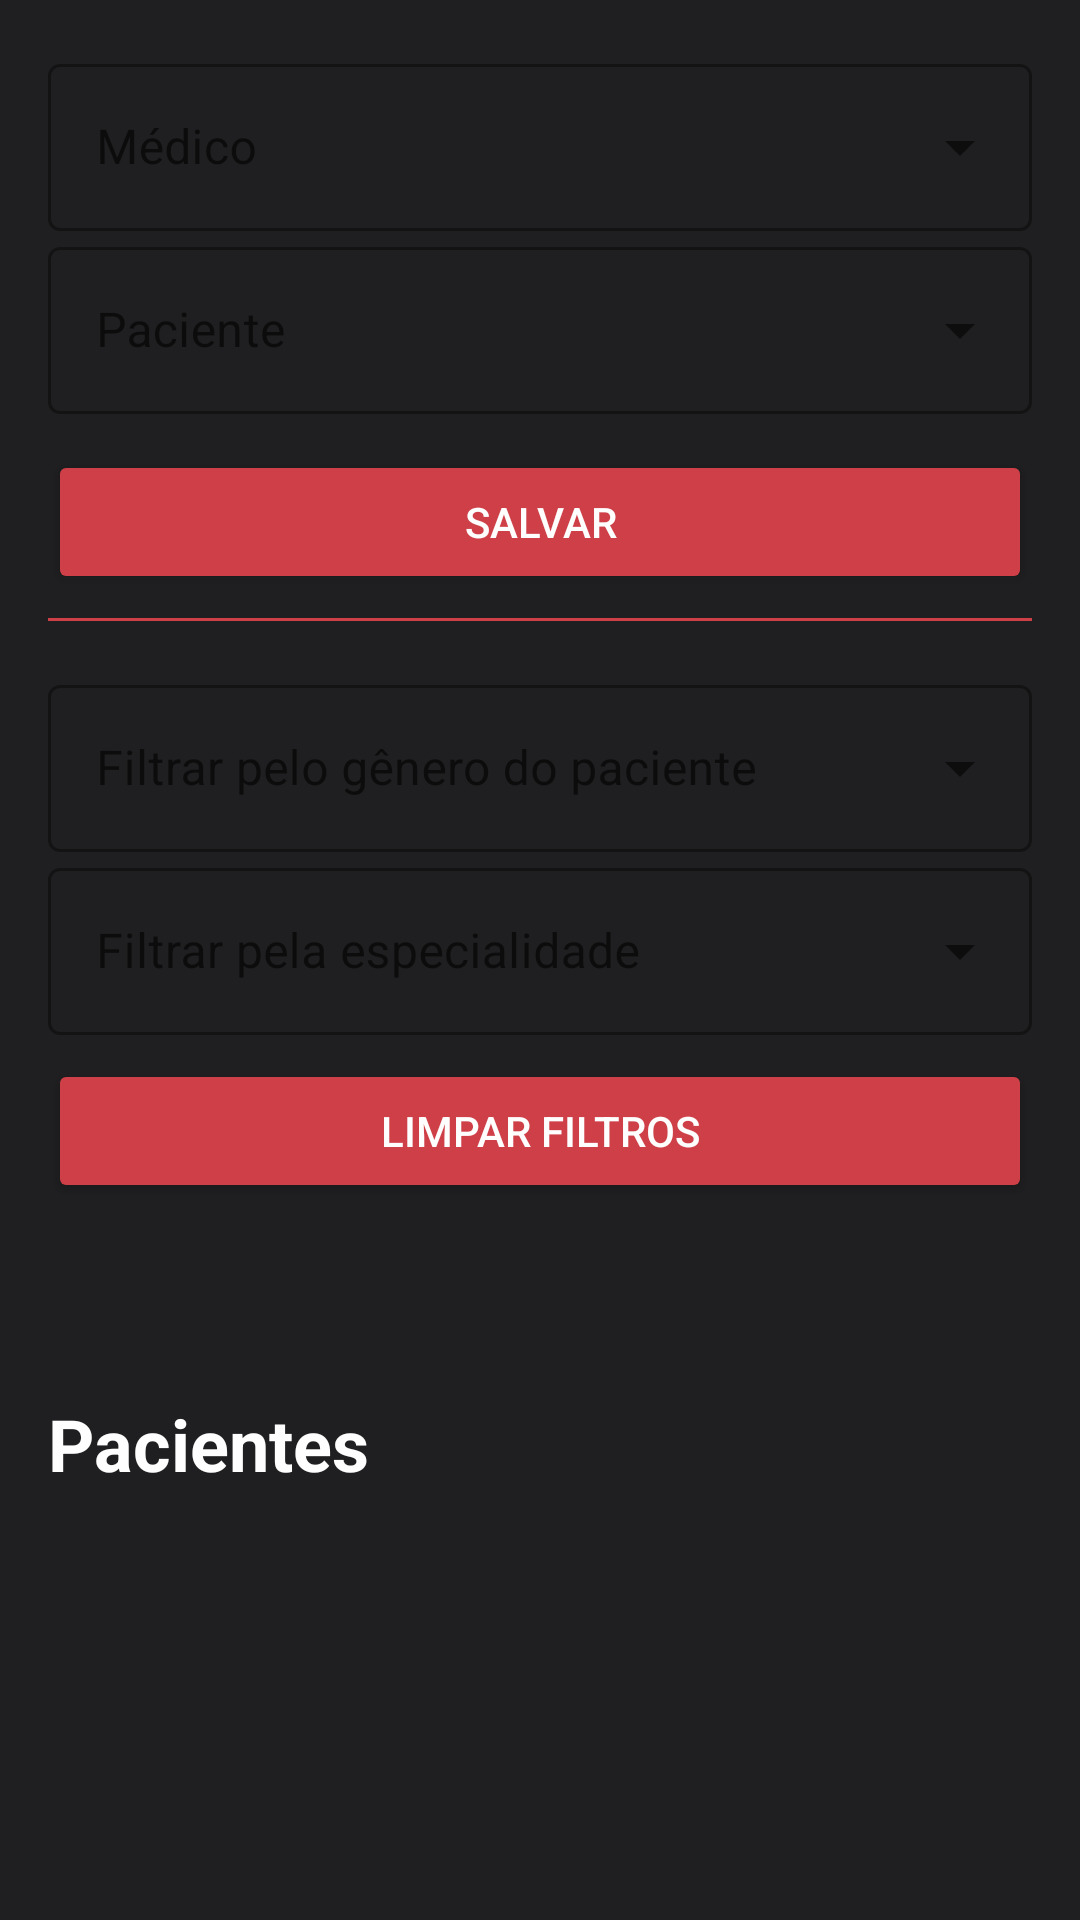

The Android layout XML behind this screen, and the referenced resources:
<!-- AndroidManifest.xml: application theme Theme.Avaliacao_003 -->
<!-- res/layout/schedule_fragment.xml -->
<?xml version="1.0" encoding="utf-8"?>
<androidx.constraintlayout.widget.ConstraintLayout xmlns:android="http://schemas.android.com/apk/res/android"
    xmlns:app="http://schemas.android.com/apk/res-auto"
    xmlns:tools="http://schemas.android.com/tools"
    android:layout_width="match_parent"
    android:layout_height="match_parent"
    android:background="@color/background_dark"
    android:paddingStart="16dp"
    android:paddingTop="16dp"
    android:paddingBottom="16dp"
    tools:context=".view.fragments.ScheduleFragment">

    <com.google.android.material.textfield.TextInputLayout
        android:id="@+id/medicTextInputLayout"
        style="@style/Widget.MaterialComponents.TextInputLayout.OutlinedBox.ExposedDropdownMenu"
        android:layout_width="match_parent"
        android:layout_height="wrap_content"
        android:layout_marginEnd="16dp"
        android:hint="Médico"
        app:layout_constraintEnd_toEndOf="parent"
        app:layout_constraintStart_toStartOf="parent"
        app:layout_constraintTop_toTopOf="parent">

        <androidx.appcompat.widget.AppCompatAutoCompleteTextView
            android:layout_width="match_parent"
            android:layout_height="wrap_content" />

    </com.google.android.material.textfield.TextInputLayout>

    <com.google.android.material.textfield.TextInputLayout
        android:id="@+id/patientTextInputLayout"
        style="@style/Widget.MaterialComponents.TextInputLayout.OutlinedBox.ExposedDropdownMenu"
        android:layout_width="match_parent"
        android:layout_height="wrap_content"
        android:layout_marginEnd="16dp"
        android:hint="Paciente"
        app:layout_constraintEnd_toEndOf="parent"
        app:layout_constraintStart_toStartOf="parent"
        app:layout_constraintTop_toBottomOf="@id/medicTextInputLayout">

        <androidx.appcompat.widget.AppCompatAutoCompleteTextView
            android:layout_width="match_parent"
            android:layout_height="wrap_content" />

    </com.google.android.material.textfield.TextInputLayout>

    <Button
        android:id="@+id/saveButton"
        android:layout_width="match_parent"
        android:layout_height="wrap_content"
        android:layout_marginTop="12dp"
        android:layout_marginEnd="16dp"
        android:backgroundTint="@color/red_dark"
        android:text="Salvar"
        android:textColor="@color/color_for_texts"
        app:layout_constraintEnd_toEndOf="parent"
        app:layout_constraintStart_toStartOf="parent"
        app:layout_constraintTop_toBottomOf="@id/patientTextInputLayout" />

    <View
        android:id="@+id/view"
        android:layout_width="match_parent"
        android:layout_height="1dp"
        android:layout_marginTop="8dp"
        android:layout_marginEnd="16dp"
        android:background="@color/red_dark"
        app:layout_constraintEnd_toEndOf="parent"
        app:layout_constraintStart_toStartOf="parent"
        app:layout_constraintTop_toBottomOf="@id/saveButton" />

    <com.google.android.material.textfield.TextInputLayout
        android:id="@+id/patientGenderTextInputLayout"
        style="@style/Widget.MaterialComponents.TextInputLayout.OutlinedBox.ExposedDropdownMenu"
        android:layout_width="match_parent"
        android:layout_height="wrap_content"
        android:layout_marginTop="16dp"
        android:layout_marginEnd="16dp"
        android:layout_weight="2"
        android:hint="Filtrar pelo gênero do paciente"
        app:layout_constraintEnd_toEndOf="parent"
        app:layout_constraintStart_toStartOf="parent"
        app:layout_constraintTop_toBottomOf="@id/view">

        <androidx.appcompat.widget.AppCompatAutoCompleteTextView
            android:layout_width="match_parent"
            android:layout_height="wrap_content" />

    </com.google.android.material.textfield.TextInputLayout>

    <com.google.android.material.textfield.TextInputLayout
        android:id="@+id/specialityTextInputLayout"
        style="@style/Widget.MaterialComponents.TextInputLayout.OutlinedBox.ExposedDropdownMenu"
        android:layout_width="match_parent"
        android:layout_height="wrap_content"
        android:layout_marginEnd="16dp"
        android:layout_weight="1"
        android:hint="Filtrar pela especialidade"
        app:layout_constraintEnd_toEndOf="parent"
        app:layout_constraintStart_toStartOf="parent"
        app:layout_constraintTop_toBottomOf="@id/patientGenderTextInputLayout">

        <androidx.appcompat.widget.AppCompatAutoCompleteTextView
            android:layout_width="match_parent"
            android:layout_height="wrap_content" />

    </com.google.android.material.textfield.TextInputLayout>

    <Button
        android:id="@+id/clearFiltersButton"
        android:layout_width="match_parent"
        android:layout_height="wrap_content"
        android:layout_marginTop="8dp"
        android:layout_marginEnd="16dp"
        android:backgroundTint="@color/red_dark"
        android:text="Limpar Filtros"
        android:textColor="@color/color_for_texts"
        app:layout_constraintEnd_toEndOf="parent"
        app:layout_constraintStart_toStartOf="parent"
        app:layout_constraintTop_toBottomOf="@id/specialityTextInputLayout" />

    <TextView
        android:id="@+id/schedulesTextView"
        android:layout_width="wrap_content"
        android:layout_height="wrap_content"
        android:layout_marginTop="64dp"
        android:text="Pacientes"
        android:textColor="@color/color_for_texts"
        android:textSize="24sp"
        android:textStyle="bold"
        app:layout_constraintStart_toStartOf="parent"
        app:layout_constraintTop_toBottomOf="@id/clearFiltersButton" />


    <androidx.recyclerview.widget.RecyclerView
        android:id="@+id/schedulesRecyclerView"
        android:layout_width="match_parent"
        android:layout_height="wrap_content"
        android:layout_marginTop="16dp"
        android:orientation="horizontal"
        app:layoutManager="androidx.recyclerview.widget.LinearLayoutManager"
        app:layout_constraintEnd_toEndOf="parent"
        app:layout_constraintStart_toStartOf="parent"
        app:layout_constraintTop_toBottomOf="@+id/schedulesTextView"
        tools:listitem="@layout/item_schedule" />

    <TextView
        android:id="@+id/emptySchedulesTextView"
        android:layout_width="wrap_content"
        android:layout_height="wrap_content"
        android:text="NENHUM AGENDAMENTO CADASTRADO"
        android:textColor="@color/color_for_texts"
        android:visibility="gone"
        app:layout_constraintBottom_toBottomOf="parent"
        app:layout_constraintEnd_toEndOf="parent"
        app:layout_constraintStart_toStartOf="parent"
        app:layout_constraintTop_toBottomOf="@+id/schedulesTextView" />


</androidx.constraintlayout.widget.ConstraintLayout>
<!-- res/layout/item_schedule.xml (included above) -->
<?xml version="1.0" encoding="utf-8"?>
<androidx.constraintlayout.widget.ConstraintLayout xmlns:android="http://schemas.android.com/apk/res/android"
    xmlns:app="http://schemas.android.com/apk/res-auto"
    xmlns:tools="http://schemas.android.com/tools"
    android:layout_width="wrap_content"
    android:layout_height="wrap_content"
    android:layout_margin="8dp">

    <androidx.cardview.widget.CardView
        android:id="@+id/imageCardView"
        android:layout_width="wrap_content"
        android:layout_height="wrap_content"
        android:layout_margin="8dp"
        android:backgroundTint="#2C2C2E"
        android:elevation="0dp"
        app:cardCornerRadius="10dp"
        app:layout_constraintBottom_toBottomOf="parent"
        app:layout_constraintEnd_toEndOf="parent"
        app:layout_constraintStart_toStartOf="parent"
        app:layout_constraintTop_toTopOf="parent">

        <androidx.constraintlayout.widget.ConstraintLayout
            android:layout_width="match_parent"
            android:padding="8dp"
            android:layout_height="match_parent">

            <ImageView
                android:id="@+id/patientIconImageView"
                android:layout_width="80dp"
                android:layout_height="80dp"
                android:src="@drawable/ic_person"
                app:layout_constraintStart_toStartOf="parent"
                app:layout_constraintTop_toTopOf="parent" />

            <ImageView
                android:id="@+id/medicIconImageView"
                android:layout_width="80dp"
                android:layout_marginStart="32dp"
                android:layout_height="80dp"
                android:src="@drawable/ic_medic"
                app:layout_constraintStart_toEndOf="@+id/patientIconImageView"
                app:layout_constraintTop_toTopOf="parent"
                app:tint="@color/red_dark" />

            <TextView
                android:id="@+id/patientNameTextView"
                android:layout_width="wrap_content"
                android:layout_height="wrap_content"
                android:layout_marginTop="6dp"
                android:textColor="@color/color_for_texts"
                android:textSize="14sp"
                android:textStyle="bold"
                app:layout_constraintEnd_toEndOf="@+id/patientIconImageView"
                app:layout_constraintStart_toStartOf="@+id/patientIconImageView"
                app:layout_constraintTop_toBottomOf="@id/patientIconImageView"
                tools:text="Paciente" />

            <TextView
                android:id="@+id/medicNameTextView"
                android:layout_width="wrap_content"
                android:layout_height="wrap_content"
                android:layout_marginTop="6dp"
                android:textColor="@color/color_for_texts"
                android:textSize="14sp"
                android:textStyle="bold"
                app:layout_constraintEnd_toEndOf="@+id/medicIconImageView"
                app:layout_constraintStart_toStartOf="@+id/medicIconImageView"
                app:layout_constraintTop_toBottomOf="@id/medicIconImageView"
                tools:text="Médico" />

        </androidx.constraintlayout.widget.ConstraintLayout>

    </androidx.cardview.widget.CardView>


</androidx.constraintlayout.widget.ConstraintLayout>
<!-- resources referenced by this layout -->
<resources>
  <color name="background_dark">#1F1F21</color>
  <color name="color_for_texts">#FEFEFE</color>
  <color name="red_dark">#CE3F48</color>
  <!-- drawable ic_medic (drawable) -->
  <vector xmlns:android="http://schemas.android.com/apk/res/android"
      android:width="100.75dp"
      android:height="100.75dp"
      android:viewportWidth="100.75"
      android:viewportHeight="100.75">
    <path
        android:fillColor="#FF000000"
        android:pathData="M50,60.8c-17.008,0 -30.845,13.837 -30.845,30.845c0,0.829 0.671,1.5 1.5,1.5h58.69c0.829,0 1.5,-0.671 1.5,-1.5C80.845,74.637 67.008,60.8 50,60.8zM22.195,90.145C22.977,75.486 35.15,63.8 50,63.8s27.023,11.686 27.805,26.345H22.195z"/>
    <path
        android:fillColor="#FF000000"
        android:pathData="M49.491,58.057c9.838,0 17.843,-8.007 17.843,-17.85c0,-3.477 -1.003,-6.831 -2.89,-9.726V8.355c0,-0.829 -0.671,-1.5 -1.5,-1.5H36.04c-0.829,0 -1.5,0.671 -1.5,1.5v22.116c-1.892,2.901 -2.895,6.262 -2.895,9.736C31.644,50.05 39.65,58.057 49.491,58.057zM37.539,9.856h23.904v19.947H37.539V9.856zM36.629,32.802h25.729c1.295,2.245 1.976,4.784 1.976,7.405c-0.001,8.189 -6.659,14.85 -14.843,14.85c-8.186,0 -14.846,-6.662 -14.846,-14.85C34.645,37.59 35.331,35.05 36.629,32.802z"/>
    <path
        android:fillColor="#FF000000"
        android:pathData="M54.718,18.495h-3.727v-3.733c0,-0.829 -0.671,-1.5 -1.5,-1.5s-1.5,0.671 -1.5,1.5v3.733h-3.728c-0.829,0 -1.5,0.671 -1.5,1.5c0,0.829 0.671,1.5 1.5,1.5h3.728v3.728c0,0.829 0.671,1.5 1.5,1.5s1.5,-0.671 1.5,-1.5v-3.728h3.727c0.829,0 1.5,-0.671 1.5,-1.5C56.218,19.166 55.546,18.495 54.718,18.495z"/>
  </vector>
  <style name="Theme.Avaliacao_003" parent="Theme.MaterialComponents.DayNight.DarkActionBar">
          
          <item name="colorPrimary">@color/purple_500</item>
          <item name="colorPrimaryVariant">@color/purple_700</item>
          <item name="colorOnPrimary">@color/white</item>
          
          <item name="colorSecondary">@color/teal_200</item>
          <item name="colorSecondaryVariant">@color/teal_700</item>
          <item name="colorOnSecondary">@color/black</item>
          
          <item name="android:statusBarColor" tools:targetApi="l">?attr/colorPrimaryVariant</item>
          
      </style>
  <color name="purple_500">#FF6200EE</color>
  <color name="purple_700">#FF3700B3</color>
  <color name="white">#FFFFFFFF</color>
  <color name="teal_200">#FF03DAC5</color>
  <color name="teal_700">#FF018786</color>
  <color name="black">#FF000000</color>
</resources>
